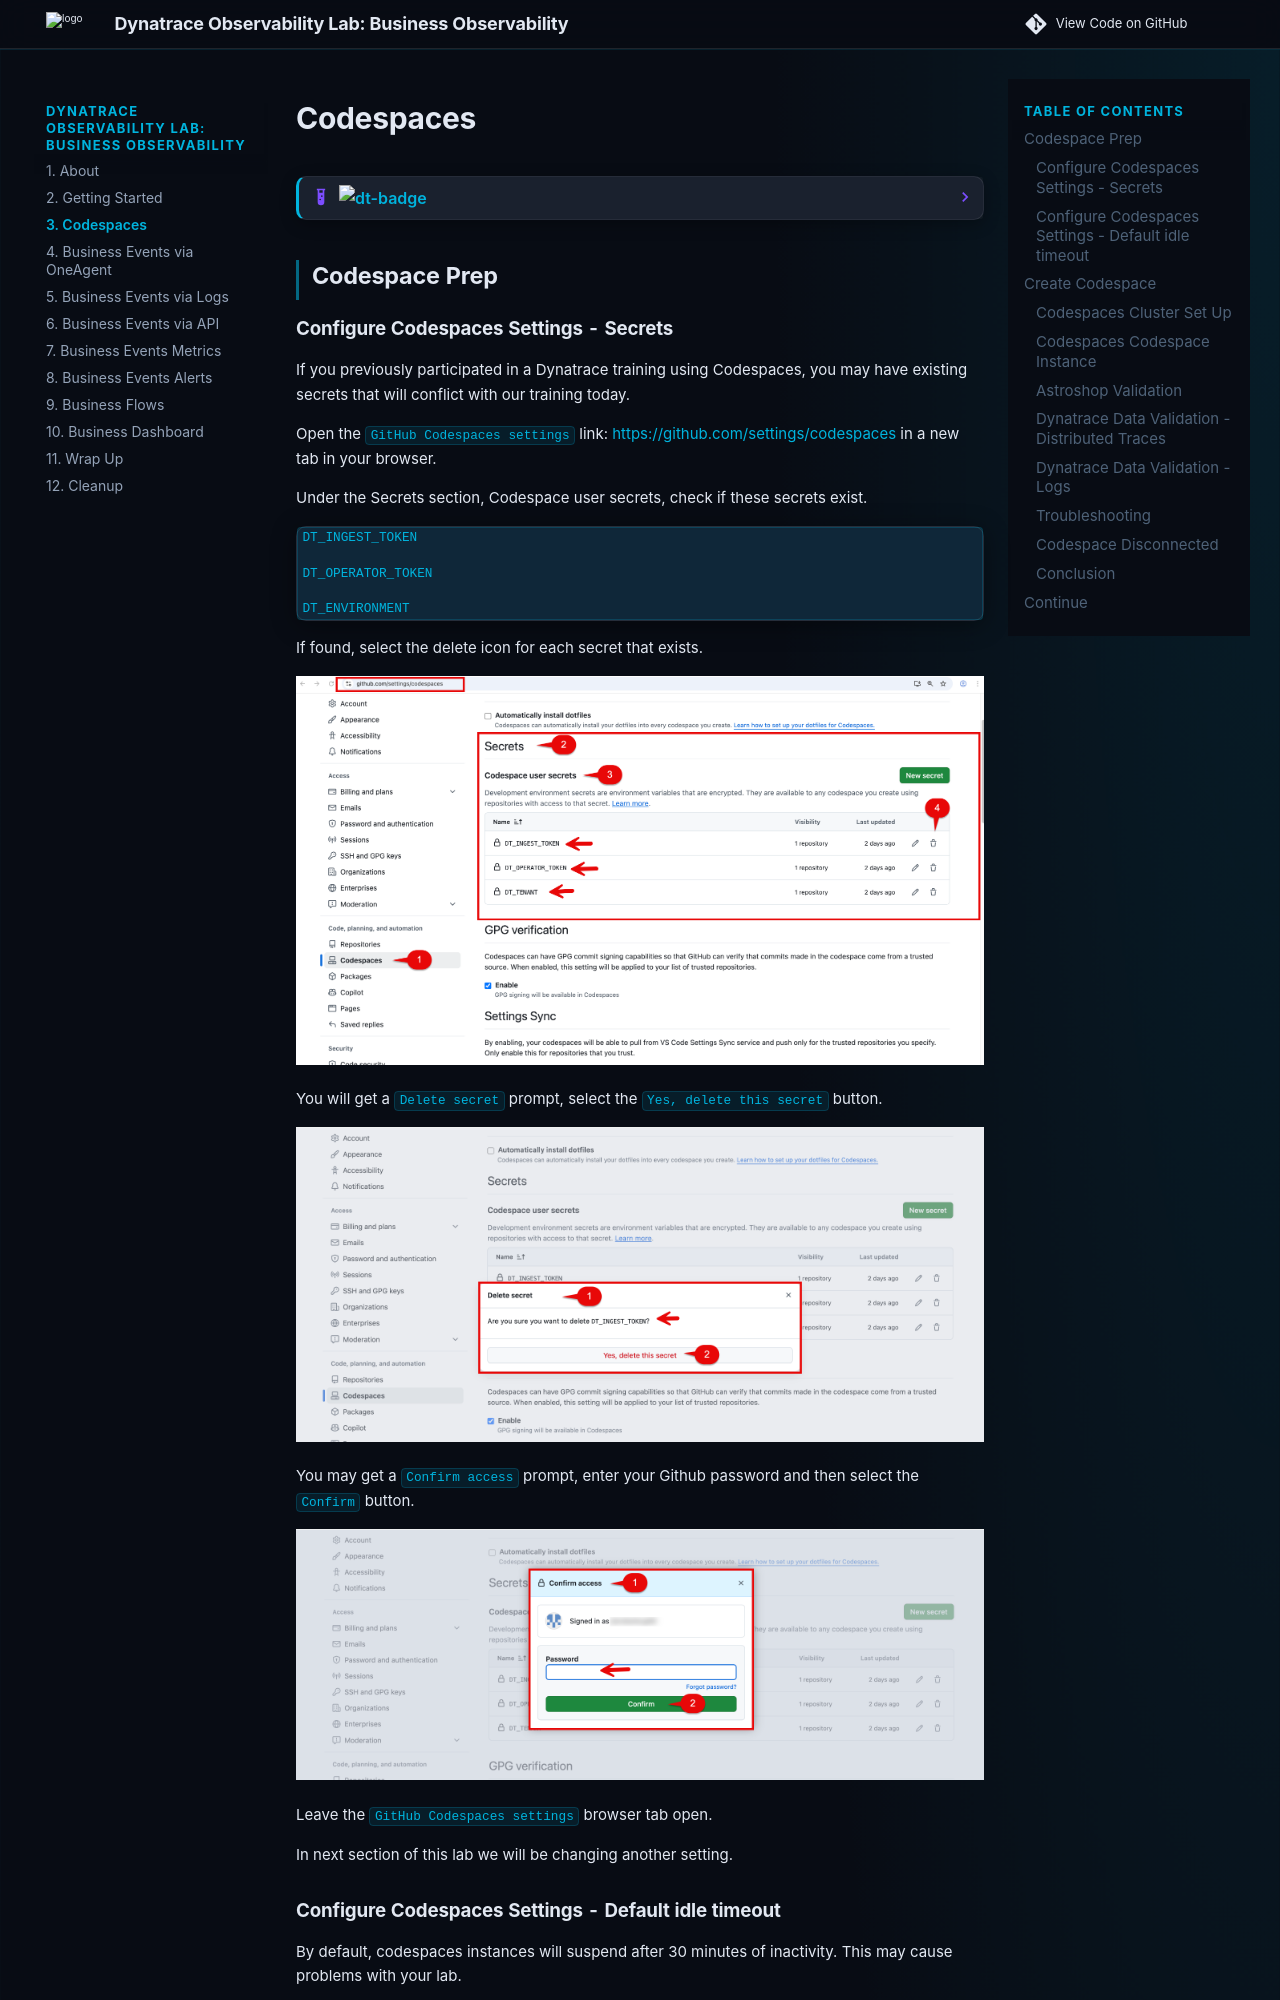

repository: dynatrace-wwse/enablement-business-observability · page: codespaces/index.html · generator: mkdocs

# Codespaces

--8<-- "snippets/dt-enablement.md"

## Codespace Prep

### Configure Codespaces Settings - Secrets

If you previously participated in a Dynatrace training using Codespaces, you may have existing secrets that will conflict with our training today.

Open the `GitHub Codespaces settings` link: [https://github.com/settings/codespaces](https://github.com/settings/codespaces) in a new tab in your browser.

Under the Secrets section,  Codespace user secrets,  check if these secrets exist.

```txt
DT_INGEST_TOKEN

DT_OPERATOR_TOKEN

DT_ENVIRONMENT
```

If found, select the delete icon for each secret that exists.

![Codespaces Secrets Delete 1](./img/00_01_readme_lab_guide_codespaces_secrets_1.png)

You will get a `Delete secret` prompt, select the `Yes, delete this secret` button.

![Codespaces Secrets Delete 2](./img/00_01_readme_lab_guide_codespaces_secrets_2.png)

You may get a `Confirm access` prompt, enter your Github password and then select the `Confirm` button.

![Codespaces Secrets Delete 3](./img/00_01_readme_lab_guide_codespaces_secrets_3.png)

Leave the `GitHub Codespaces settings` browser tab open. 

In next section of this lab we will be changing another setting.
